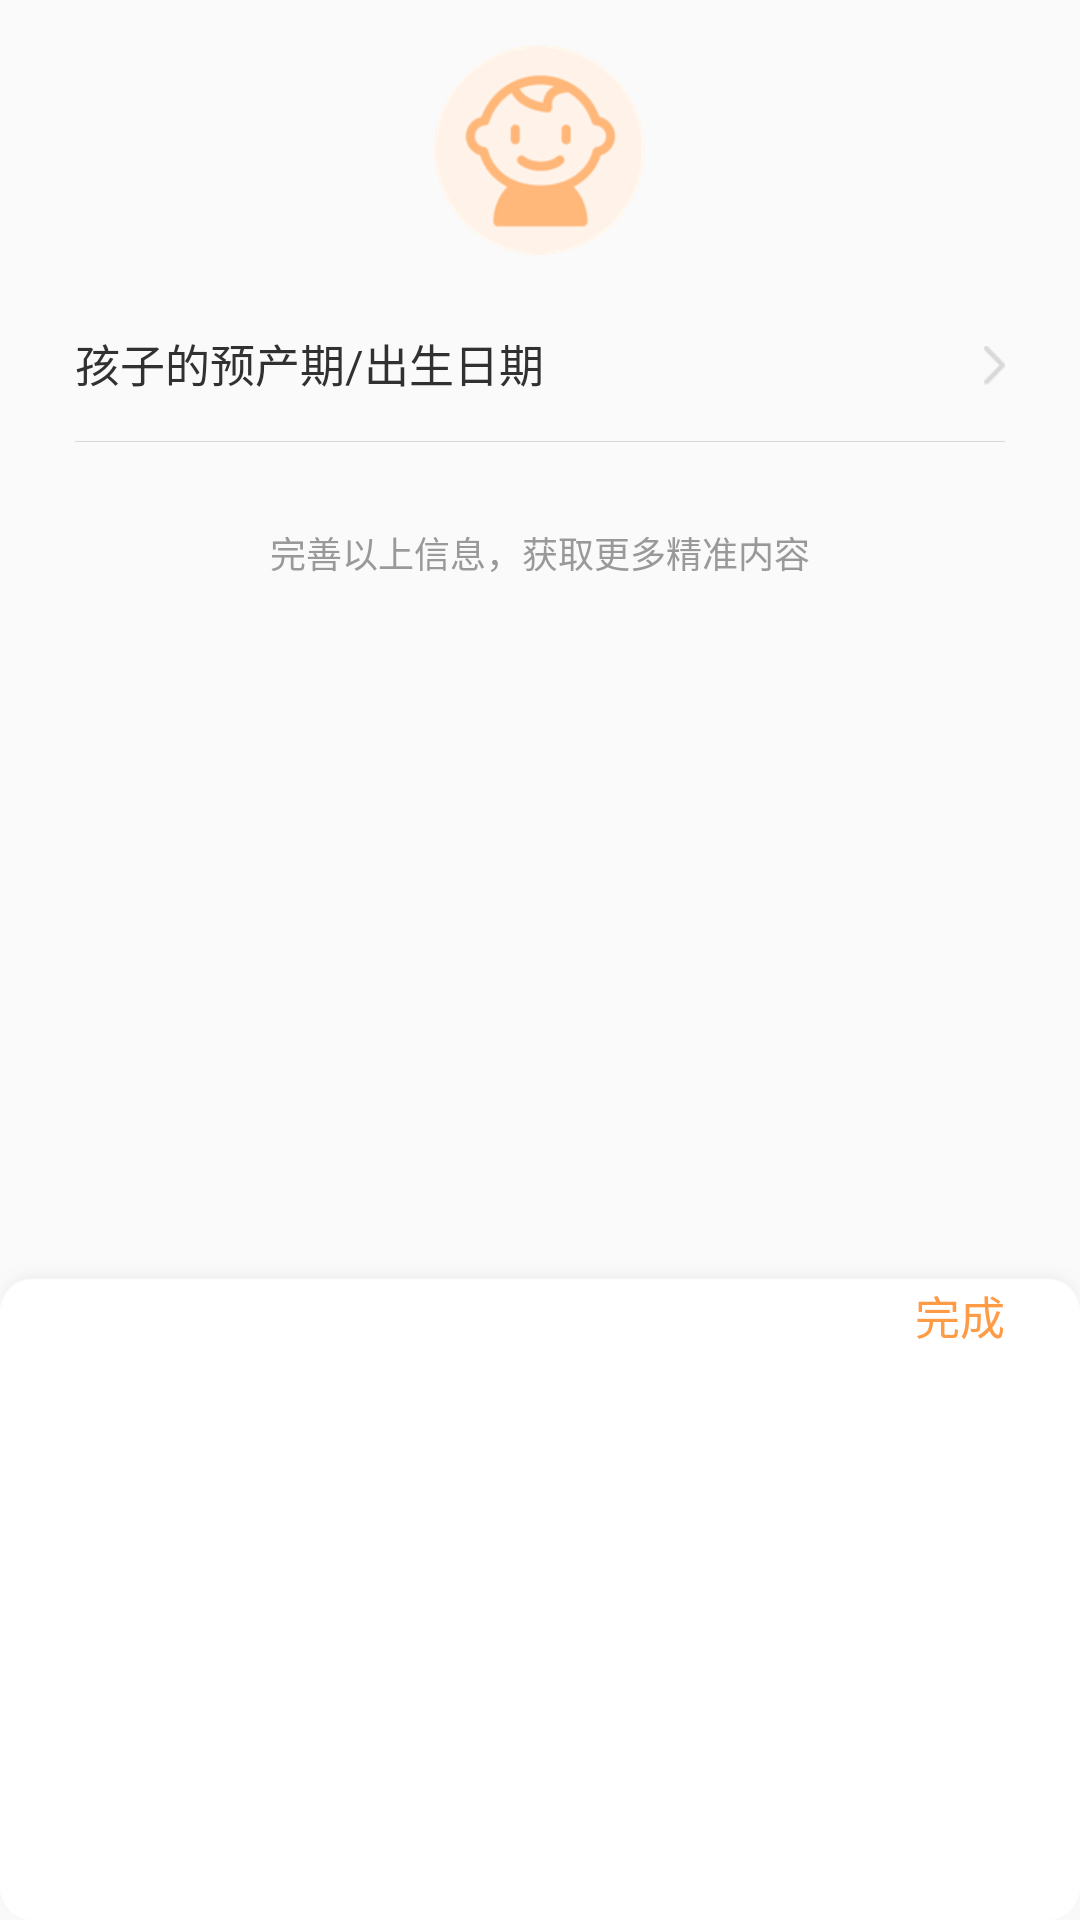

Android layout source for this screen:
<!-- AndroidManifest.xml: application theme AppTheme -->
<!-- res/layout/fragment_layout_settings_one.xml -->
<?xml version="1.0" encoding="utf-8"?>
<LinearLayout xmlns:android="http://schemas.android.com/apk/res/android"
    xmlns:tools="http://schemas.android.com/tools"
    android:layout_width="match_parent"
    android:layout_height="match_parent"
    android:orientation="vertical"
    tools:context=".fragment.setting.SettingsOne">

    <ImageView
        android:layout_width="wrap_content"
        android:layout_height="wrap_content"
        android:layout_gravity="center_horizontal"
        android:layout_marginTop="15dp"
        android:src="@drawable/icon_baby" />

    <LinearLayout
        android:id="@+id/timeLy"
        android:layout_width="match_parent"
        android:layout_height="wrap_content"
        android:layout_marginLeft="25dp"
        android:layout_marginTop="25dp"
        android:layout_marginRight="25dp"
        android:layout_marginBottom="15dp"
        android:orientation="horizontal">

        <TextView
            android:layout_width="wrap_content"
            android:layout_height="wrap_content"
            android:text="孩子的预产期/出生日期"
            android:textColor="#313131"
            android:textSize="15sp" />

        <TextView
            android:id="@+id/timeTv"
            android:layout_width="match_parent"
            android:layout_height="wrap_content"
            android:drawableRight="@drawable/icon_arrow_right_black"
            android:gravity="right|center_vertical"
            android:textColor="@color/gray_999"
            android:textSize="15sp" />

    </LinearLayout>

    <LinearLayout
        android:layout_width="match_parent"
        android:layout_height="wrap_content"
        android:layout_marginLeft="25dp"
        android:layout_marginRight="25dp">

        <include layout="@layout/hor_line" />
    </LinearLayout>

    <TextView
        android:layout_width="match_parent"
        android:layout_height="wrap_content"
        android:layout_marginTop="28dp"
        android:gravity="center"
        android:text="完善以上信息，获取更多精准内容"
        android:textColor="@color/gray_999"
        android:textSize="12sp" />


    <RelativeLayout
        android:id="@+id/timeWheelLy"
        android:layout_width="match_parent"
        android:layout_marginTop="10dp"
        android:layout_height="match_parent">

        <LinearLayout
            android:layout_width="match_parent"
            android:layout_height="wrap_content"
            android:layout_alignParentBottom="true"
            android:background="@drawable/bg_time_wheel"
            android:orientation="vertical">

            <TextView
                android:id="@+id/completeBtn"
                android:layout_width="wrap_content"
                android:layout_height="wrap_content"
                android:layout_gravity="right"
                android:layout_marginTop="6dp"
                android:layout_marginRight="25dp"
                android:layout_marginBottom="10dp"
                android:text="完成"
                android:textColor="@color/red"
                android:textSize="15sp" />

            <FrameLayout
                android:id="@+id/timeLayout"
                android:layout_width="match_parent"
                android:layout_height="wrap_content" />


        </LinearLayout>


    </RelativeLayout>

</LinearLayout>
<!-- res/layout/hor_line.xml (included above) -->
<?xml version="1.0" encoding="utf-8"?>
<TextView xmlns:android="http://schemas.android.com/apk/res/android"
    android:layout_width="match_parent"
    android:layout_height="1px"
    android:background="#d8d8d8">

</TextView>
<!-- resources referenced by this layout -->
<resources>
  <color name="gray_999">#999999</color>
  <color name="red">#FF9A45</color>
  <!-- drawable bg_time_wheel: png bitmap (drawable-xhdpi, 8773 bytes) -->
  <!-- drawable icon_arrow_right_black: png bitmap (drawable-xhdpi, 632 bytes) -->
  <!-- drawable icon_baby: png bitmap (drawable-xhdpi, 11017 bytes) -->
  <style name="AppTheme" parent="Theme.AppCompat.Light.NoActionBar">
          
          <item name="colorPrimary">@color/colorPrimary</item>
          <item name="colorPrimaryDark">@color/colorPrimaryDark</item>
          <item name="colorAccent">@color/colorAccent</item>
      </style>
  <color name="colorPrimary">#ffffff</color>
  <color name="colorPrimaryDark">#ffffff</color>
  <color name="colorAccent">#ffffff</color>
</resources>
